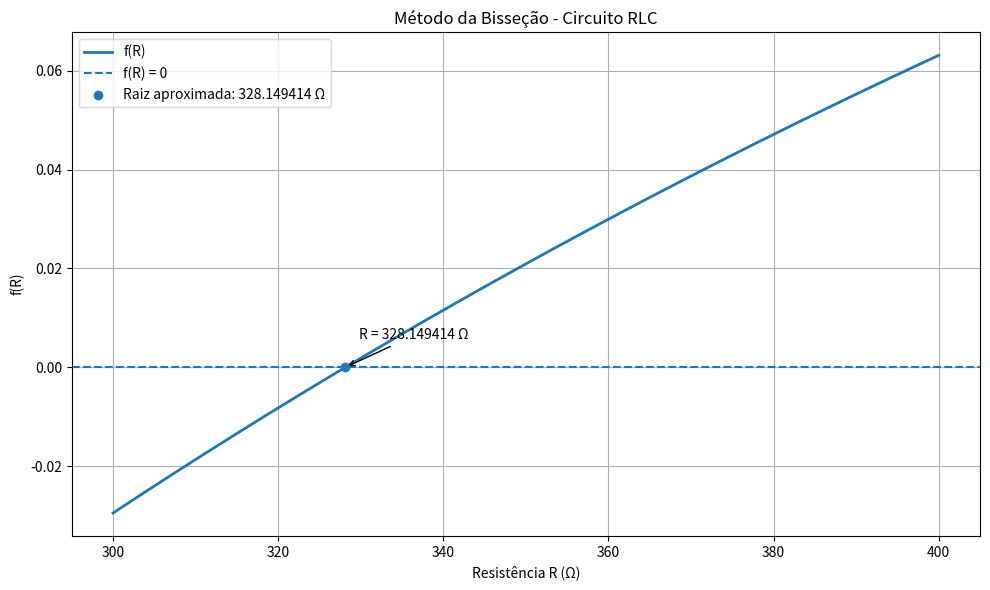

Here is the Python script that generated this plot:

import math
import matplotlib.pyplot as plt

#Calcula f(R) para encontrar a resistência desejada
def funcao(R, L, C, t):

    #varifica se o valor dentro da raiz é positivo
    discriminante = 1 / (L * C) - (R / (2 * L)) ** 2
    if discriminante < 0: 
        raise ValueError("Discriminante negativo.")
    w = math.sqrt(discriminante)

    #retorna a função do problema
    return math.exp(-R * t / (2 * L)) * math.cos(w * t) - 0.01

#Encontra a raiz utilizando o método da bisseção.
def bissecao(inicio, fim, L, C, t, tolerancia):

    #Calcula se os intervalos definidos são validos
    f_inicio = funcao(inicio, L, C, t)
    f_fim = funcao(fim, L, C, t)

    if f_inicio * f_fim > 0: #f(inicial)*f(final) pracisa ser negativo. Se for postivo retorna intervalo invalido.
        raise ValueError("O intervalo não contém uma raiz garantida.")

    print("\n--- MÉTODO DA BISSEÇÃO ---")
    
    print(
        f"{'iteracao':^5} | "
        f"{'inicio':^12} | "
        f"{'fim':^12} | "
        f"{'R':^12} | "
        f"{'f(inicio)':^12} | "
        f"{'f(fim)':^12} | "
        f"{'f(R)':^12} | "
        f"{'Erro%':^12} | "
    )

    """Espera-se um erro menor ou igual o erro de tolerancia definido. 
    Enquanto o erro for maior que a tolerancia, continua o loop"""
    iteracao = 0
    erro_calculado = 100
    while erro_calculado > tolerancia:

        meio = (inicio + fim) / 2 #Calcula um valor canditado a ser raiz 
        f_meio = funcao(meio, L, C, t) #Calcula a função para o valor
        
        if iteracao != 0: # a primeira iteração nao possui calculo de erro. O erro aparece da segunda em diante
            erro_calculado = abs(((meio_antigo-meio)/meio_antigo)*100)

        iteracao += 1

        print(
            f"{iteracao:^8} | "
            f"{inicio:^12.6f} | "
            f"{fim:^12.6f} | "
            f"{meio:^12.6f} | "
            f"{f_inicio:^12.8f} | "
            f"{f_fim:^12.8f} | "
            f"{f_meio:^12.8f} | "
            f"{erro_calculado:^12.8f} | "
        )

        #Se f(R) for zero, adotamos o valor atual de R como raiz
        if f_meio == 0:
            return meio, iteracao

        #No intervalo [a,b], se f(a)*f(m) < 0, o intevalo passa a ser [a,m]
        if f_inicio * f_meio < 0:
            fim = meio
            meio_antigo = meio
            f_fim = f_meio
        #No intervalo [a,b], se f(a)*f(m) > 0, o intevalo passa a ser [m,b]
        else:
            inicio = meio
            meio_antigo = meio
            f_inicio = f_meio

    #iteração onde o erro calculado se torna menor que a teloreancia definida, retorna a raiz para função
    return meio, iteracao

def main():

    # Dados fornecidos pelo trabalho
    L = 5.0
    C = 10**-4
    t = 0.05

    # Intervalo inicial válido
    inicio = 300.0
    fim = 400.0
    tolerancia = 0.01 #Definir valor como porcentagem

    print("TRABALHO DE CÁLCULO NUMÉRICO")
    print("Problema: Zero de Raízes")
    print("Método: Bisseção")
    print(f"Indutância: {L} H")
    print(f"Capacitância: {C} F")
    print(f"Tempo: {t} s")
    print("Objetivo: q(t)/q0 = 0.01")

    #executa o a função da bissecção para os valores definidos
    try:
        R, iteracoes = bissecao(
            inicio, fim, L, C, t, tolerancia
        )

        print("\n--- RESULTADO FINAL ---")
        print(f"Resistência encontrada: {R:.6f} ohms")
        print(f"Iterações realizadas: {iteracoes}")
        print(f"f(R): {funcao(R, L, C, t):.10f}")
        print(
            "Razão q(t)/q0: "
            f"{funcao(R, L, C, t) + 0.01:.10f}"
        )
        # Gera valores de resistência para desenhar a curva
        valores_R = [
            inicio + i * (fim - inicio) / 500
            for i in range(501)
        ]

        # Calcula f(R) para cada valor de resistência
        valores_f = [
            funcao(valor, L, C, t)
            for valor in valores_R
        ]

        # Desenha a função
        plt.figure(figsize=(10, 6))
        plt.plot(
            valores_R,
            valores_f,
            label="f(R)",
            linewidth=2
        )

        # Linha horizontal correspondente a f(R) = 0
        plt.axhline(
            y=0,
            linestyle="--",
            label="f(R) = 0"
        )

        # Marca a raiz encontrada pela bisseção
        plt.scatter(
            [R],
            [funcao(R, L, C, t)],
            zorder=5,
            label=f"Raiz aproximada: {R:.6f} Ω"
        )

        # Identifica o ponto encontrado
        plt.annotate(
            f"R = {R:.6f} Ω",
            xy=(R, funcao(R, L, C, t)),
            xytext=(10, 20),
            textcoords="offset points",
            arrowprops={"arrowstyle": "->"}
        )

        plt.title("Método da Bisseção - Circuito RLC")
        plt.xlabel("Resistência R (Ω)")
        plt.ylabel("f(R)")
        plt.grid(True)
        plt.legend()
        plt.tight_layout()

        # Exibe o gráfico
        plt.show()

    #caso tenha erro, retona o erro encontrado durante a operação
    except ValueError as erro:
        print(f"Erro: {erro}")

if __name__ == "__main__":
    main()
